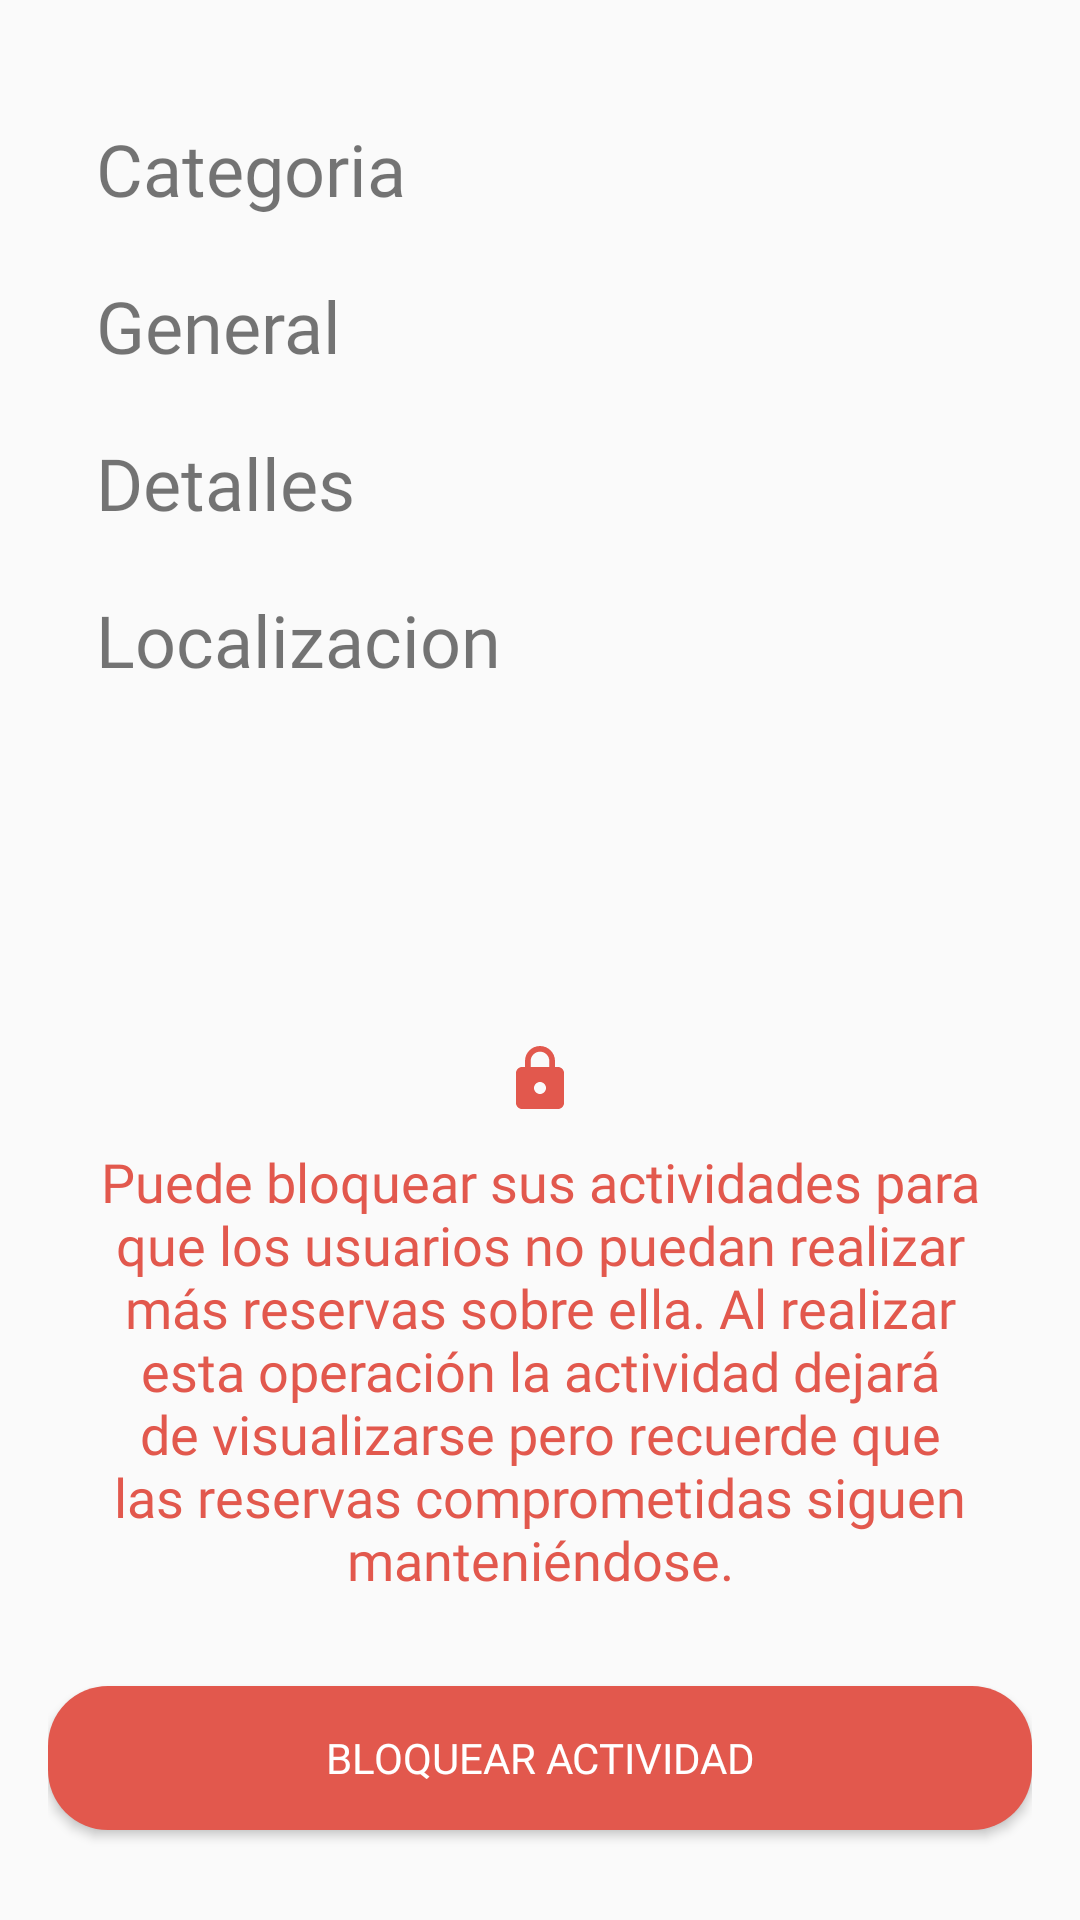

Here is an Android app screen rendered from its layout file. Give the layout XML and the strings, colors and styles it references.
<!-- AndroidManifest.xml: application theme AppTheme -->
<!-- res/layout/activity_actividad__modificar__opciones.xml -->
<?xml version="1.0" encoding="utf-8"?>
<RelativeLayout xmlns:android="http://schemas.android.com/apk/res/android"
    xmlns:app="http://schemas.android.com/apk/res-auto"
    xmlns:tools="http://schemas.android.com/tools"
    android:layout_width="match_parent"
    android:layout_height="match_parent"
    android:paddingLeft="16dp"
    android:paddingRight="16dp"
    tools:context=".activities.Actividad_Modificar_Opciones">

    <LinearLayout
        android:layout_width="match_parent"
        android:layout_height="match_parent"
        android:orientation="vertical">

        <TextView
            android:id="@+id/tvCategoria"
            android:layout_width="match_parent"
            android:layout_height="wrap_content"
            android:layout_marginStart="16dp"
            android:layout_marginTop="40dp"
            android:layout_marginEnd="8dp"
            android:clickable="true"
            android:drawableEnd="@drawable/ic_navigate_next_black_24dp"
            android:fontFamily="@font/bambino_light"
            android:onClick="modificar"
            android:tag="Categoria"
            android:text="Categoria"
            android:textSize="24sp" />

        <TextView
            android:id="@+id/tvGeneral"
            android:layout_width="match_parent"
            android:layout_height="wrap_content"
            android:layout_marginStart="16dp"
            android:layout_marginTop="20dp"
            android:layout_marginEnd="8dp"
            android:clickable="true"
            android:drawableEnd="@drawable/ic_navigate_next_black_24dp"
            android:fontFamily="@font/bambino_light"
            android:onClick="modificar"
            android:tag="General"
            android:text="General"
            android:textSize="24sp" />

        <TextView
            android:id="@+id/tvDetalles"
            android:layout_width="match_parent"
            android:layout_height="wrap_content"
            android:layout_marginStart="16dp"
            android:layout_marginTop="20dp"
            android:layout_marginEnd="8dp"
            android:clickable="true"
            android:drawableEnd="@drawable/ic_navigate_next_black_24dp"
            android:fontFamily="@font/bambino_light"
            android:onClick="modificar"
            android:tag="Detalles"
            android:text="Detalles"
            android:textSize="24sp" />

        <TextView
            android:id="@+id/tvLocalizacion"
            android:layout_width="match_parent"
            android:layout_height="wrap_content"
            android:layout_marginStart="16dp"
            android:layout_marginTop="20dp"
            android:layout_marginEnd="8dp"
            android:clickable="true"
            android:drawableEnd="@drawable/ic_navigate_next_black_24dp"
            android:fontFamily="@font/bambino_light"
            android:onClick="modificar"
            android:tag="Localizacion"
            android:text="Localizacion"
            android:textSize="24sp" />

    </LinearLayout>

    <TextView
        android:id="@+id/tvLock"
        android:layout_width="match_parent"
        android:layout_height="wrap_content"
        android:layout_above="@+id/btnLock"
        android:layout_marginBottom="30dp"
        android:drawableTop="@drawable/ic_lock_red"
        android:drawablePadding="10dp"
        android:fontFamily="@font/bambino_light"
        android:text="Puede bloquear sus actividades para que los usuarios no puedan realizar más reservas sobre ella. Al realizar esta operación la actividad dejará de visualizarse pero recuerde que las reservas comprometidas siguen manteniéndose."
        android:textAlignment="center"
        android:textColor="@color/mochila"
        android:textSize="18sp" />

    <Button
        android:id="@+id/btnLock"
        android:layout_width="match_parent"
        android:layout_height="wrap_content"
        android:layout_alignParentBottom="true"
        android:layout_marginBottom="30dp"
        android:background="@drawable/background_send"
        android:fontFamily="@font/bambino_light"
        android:text="Bloquear Actividad"
        android:textColor="@android:color/background_light" />

</RelativeLayout>
<!-- resources referenced by this layout -->
<resources>
  <color name="mochila">#E2584D</color>
  <!-- drawable background_send (drawable) -->
  <?xml version="1.0" encoding="utf-8"?>
  <shape xmlns:android="http://schemas.android.com/apk/res/android"
      android:shape="rectangle" >
  
      
      <solid
          android:color="@color/mochila" >
      </solid>
  
      
      <corners
          android:radius="20dp">
      </corners>
  </shape>
  <!-- drawable ic_lock_red (drawable) -->
  <vector xmlns:android="http://schemas.android.com/apk/res/android"
      android:width="24dp"
      android:height="24dp"
      android:viewportWidth="24.0"
      android:viewportHeight="24.0">
      <path
          android:fillColor="@color/mochila"
          android:pathData="M18,8h-1L17,6c0,-2.76 -2.24,-5 -5,-5S7,3.24 7,6v2L6,8c-1.1,0 -2,0.9 -2,2v10c0,1.1 0.9,2 2,2h12c1.1,0 2,-0.9 2,-2L20,10c0,-1.1 -0.9,-2 -2,-2zM12,17c-1.1,0 -2,-0.9 -2,-2s0.9,-2 2,-2 2,0.9 2,2 -0.9,2 -2,2zM15.1,8L8.9,8L8.9,6c0,-1.71 1.39,-3.1 3.1,-3.1 1.71,0 3.1,1.39 3.1,3.1v2z"/>
  </vector>
  <style name="AppTheme" parent="Theme.AppCompat.Light.NoActionBar">
          
          <item name="colorPrimary">@color/colorPrimary</item>
          <item name="colorPrimaryDark">@color/colorPrimaryDark</item>
          <item name="colorAccent">@color/colorAccent</item>
          <item name="colorControlNormal">#c5c5c5</item>
          <item name="colorControlActivated">@android:color/white</item>
          <item name="colorControlHighlight">@android:color/white</item>
      </style>
  <color name="colorPrimary">#E2584D</color>
  <color name="colorPrimaryDark">#000000</color>
  <color name="colorAccent">#EFC85E</color>
</resources>
